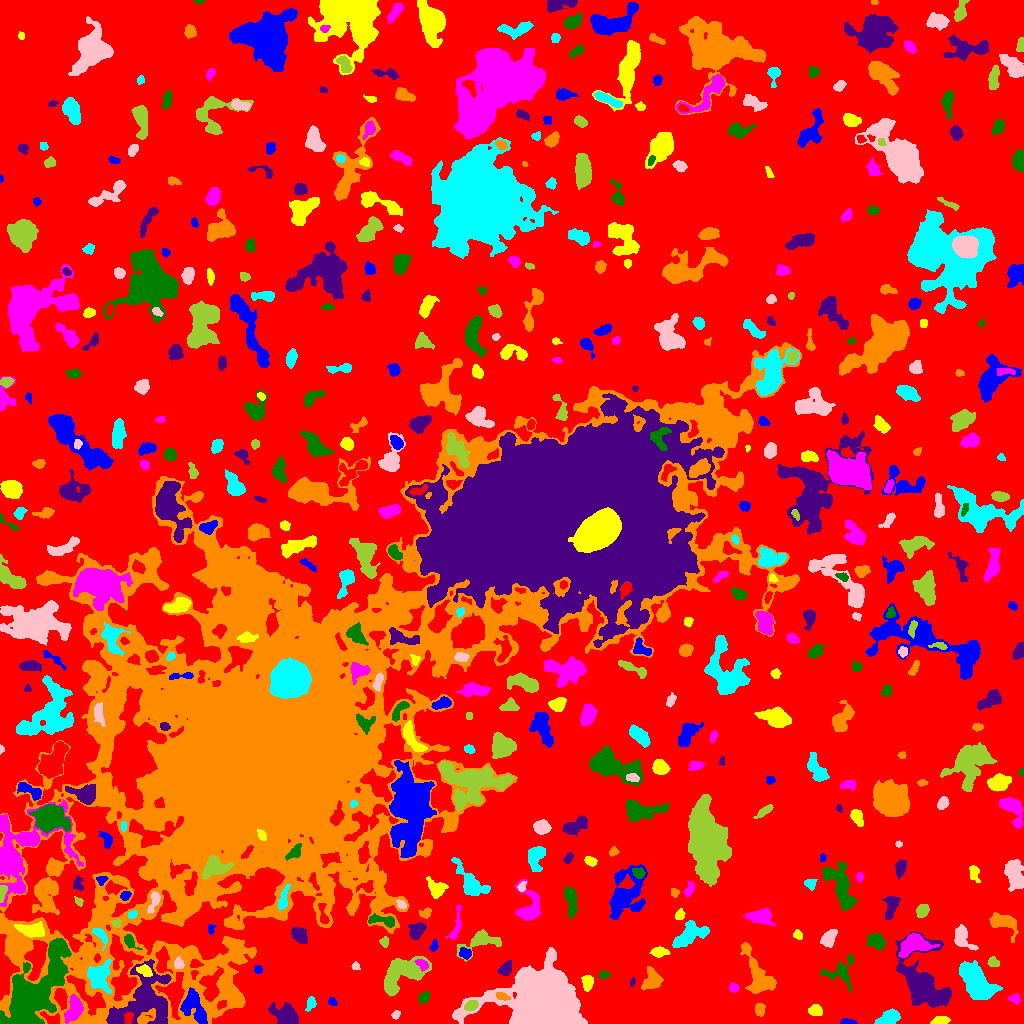

The data file committed next to this chart (first rows):
ID, X, Y, A, B, theta, total_flux, mu_max, mu_median, mu_mean, R_fwhm, R_e, R10, R90, x_start, x_end, y_start, y_end, area, greylevel
0, 521.4, 513.8, 310.6, 296.2, -0.5962, 881693, 25.0, 1.0, 1.251, 5.499, 201, 72.04, 347.4, 0, 1023, 0, 1023, 704796, 1.251
1, 846.9, 1.346, 3.512, 1.248, -0.03785, 269.0, 9.0, 3.0, 3.28, 2.821, 2.459, 0.9772, 4.068, 840, 857, 0, 5, 82, 7.28
2, 941, 3.276, 4.238, 1.9, 0.1196, 239.0, 4.0, 2.0, 1.784, 5.109, 3.568, 1.262, 5.499, 930, 950, 0, 7, 134, 5.784
3, 74.07, 14.5, 5.928, 3.166, 1.256, 1455, 11.0, 4.0, 4.217, 5.997, 5.232, 2.111, 8.387, 64, 83, 0, 29, 345, 13.22
4, 34.33, 32.35, 23.71, 10.15, 0.9482, 21668, 20.0, 7.0, 8.049, 16.78, 15.93, 6.103, 25.47, 0, 71, 0, 85, 2692, 13.05
5, 285.2, 8.307, 5.931, 4.45, -0.5189, 2742, 17.0, 4.0, 5.987, 6.457, 5.836, 2.326, 9.901, 268, 298, 0, 21, 458, 8.987
6, 759.8, 13.22, 2.959, 2.197, 1.546, 336.0, 6.0, 3.0, 2.688, 4.478, 3.29, 1.262, 5.14, 755, 765, 7, 20, 125, 6.688
7, 888.7, 5.595, 5.78, 3.003, 0.3988, 1427, 11.0, 5.0, 5.227, 6.482, 5.232, 2.034, 7.959, 874, 900, 0, 15, 273, 8.227
8, 396.1, 9.111, 2.285, 1.612, 0.7477, 153.0, 5.0, 2.0, 2.186, 3.09, 2.459, 0.9772, 3.742, 391, 400, 4, 13, 70, 6.186
9, 471.2, 18.03, 3.128, 2.188, 0.4757, 395.0, 8.0, 3.0, 3.015, 3.989, 3.29, 1.262, 5.293, 464, 478, 13, 23, 131, 12.02
10, 221.5, 18.78, 2.359, 1.756, 0.6589, 202.0, 6.0, 2.0, 2.693, 3.141, 2.523, 0.9772, 4.068, 217, 226, 14, 23, 75, 13.69
11, 332.2, 21.51, 2.069, 1.665, -1.078, 111.0, 4.0, 1.0, 1.586, 3.241, 2.326, 0.7979, 3.7, 328, 337, 18, 26, 70, 5.586
12, 815.3, 12.35, 3.107, 2.349, -0.2479, 585.0, 11.0, 3.0, 3.98, 3.613, 3.338, 1.262, 5.47, 808, 822, 8, 19, 147, 7.98
13, 1014, 24.6, 2.895, 2.138, -0.2101, 178.0, 4.0, 2.0, 1.78, 4.222, 3.038, 1.128, 4.886, 1008, 1020, 19, 30, 100, 5.78
14, 423.9, 25.93, 3.178, 2.316, 0.9596, 283.0, 5.0, 3.0, 2.44, 4.442, 3.568, 1.382, 5.202, 418, 429, 20, 32, 116, 6.44
15, 142.9, 21.02, 17.07, 11.64, 0.7281, 10270, 20.0, 5.0, 6.031, 8.903, 12.24, 4.26, 19.99, 106, 171, 0, 64, 1703, 13.03
16, 501.4, 26.89, 3.173, 1.619, -0.4072, 187.0, 4.0, 2.0, 1.968, 4.146, 2.764, 1.128, 4.442, 496, 510, 23, 31, 95, 11.97
17, 310.7, 19.89, 3.01, 1.993, 1.315, 270.0, 6.0, 2.0, 2.328, 4.029, 3.038, 1.128, 4.754, 305, 316, 12, 27, 116, 7.328
18, 545.4, 18.73, 14.81, 11.37, -0.0253, 132218, 197.0, 13.0, 30.46, 10.88, 13.01, 4.754, 25.38, 452, 587, 0, 76, 4341, 33.46
19, 401.4, 49.91, 12.72, 6.72, 0.5895, 4964, 13.0, 5.0, 5.413, 10.3, 9.373, 3.742, 14.59, 384, 431, 27, 67, 917, 8.413
20, 684.5, 29.14, 2.662, 2.164, 1.302, 265.0, 5.0, 2.0, 2.366, 4.068, 3.09, 1.262, 4.72, 680, 690, 23, 36, 112, 6.366
21, 193.7, 15.95, 9.484, 5.257, -1.046, 2199, 10.0, 4.0, 4.229, 8.5, 7.291, 2.877, 11.18, 180, 207, 0, 36, 520, 14.23
22, 587.3, 40.01, 4.002, 2.442, 1.552, 588.0, 8.0, 4.0, 3.607, 5.109, 3.949, 1.493, 6.155, 581, 593, 32, 48, 163, 7.607
23, 733.7, 35.6, 2.161, 1.991, -0.1678, 188.0, 5.0, 2.0, 2.161, 3.29, 2.706, 0.9772, 4.184, 729, 739, 31, 41, 87, 8.161
24, 603.7, 48.82, 2.508, 2.066, -0.02694, 129.0, 3.0, 2.0, 1.593, 3.613, 2.706, 1.128, 4.297, 599, 610, 45, 53, 81, 7.593
25, 632.6, 41.15, 2.118, 1.155, 1.346, 88.0, 6.0, 1.0, 1.872, 1.954, 1.693, 0.5642, 3.192, 630, 635, 37, 46, 47, 5.872
26, 651.6, 43.07, 5.549, 4.411, 1.109, 735.0, 5.0, 2.0, 2.297, 6.956, 5.47, 2.185, 8.215, 641, 663, 33, 57, 320, 6.297
27, 98.67, 46.03, 7.014, 5.55, -1.458, 1795, 9.0, 3.0, 3.562, 6.956, 6.58, 2.585, 10.7, 87, 111, 29, 64, 504, 12.56
28, 355.6, 56.99, 2.026, 1.611, -0.1327, 98.0, 4.0, 1.0, 1.581, 2.877, 2.185, 0.7979, 3.742, 351, 360, 54, 62, 62, 5.581
29, 993.4, 61.34, 2.78, 2.141, -0.394, 318.0, 6.0, 3.0, 3.058, 4.334, 3.09, 1.262, 4.853, 987, 999, 57, 67, 104, 9.058
30, 195.2, 59.8, 2.734, 1.969, 0.01246, 375.0, 9.0, 4.0, 4.213, 3.478, 2.877, 1.128, 4.583, 190, 203, 56, 64, 89, 13.21
31, 258, 53.72, 2.075, 1.941, -0.5753, 130.0, 4.0, 2.0, 1.884, 3.568, 2.523, 0.9772, 4.029, 254, 262, 50, 58, 69, 6.884
32, 144.3, 52.62, 4.016, 2.482, -0.4482, 586.0, 7.0, 4.0, 4.014, 5.202, 3.949, 1.596, 5.997, 136, 152, 47, 59, 146, 15.01
33, 422.3, 58.86, 3.086, 1.959, -0.6944, 368.0, 9.0, 3.0, 3.2, 3.29, 3.038, 1.128, 4.82, 414, 428, 52, 64, 115, 13.2
34, 841.7, 51.35, 7.95, 6.376, 0.7155, 1005, 9.0, 2.0, 2.577, 4.107, 5.585, 1.954, 9.508, 820, 853, 31, 69, 390, 6.577
35, 505.6, 54.36, 3.64, 2.475, 0.917, 437.0, 7.0, 2.0, 2.633, 3.909, 3.785, 1.382, 6.024, 497, 511, 48, 63, 166, 6.633
36, 757.8, 48.51, 14.51, 5.567, -1.129, 3680, 10.0, 5.0, 5.169, 11.51, 8.795, 3.478, 13.35, 740, 776, 30, 81, 712, 7.169
37, 976.7, 40.89, 10.93, 5.552, -0.8307, 7870, 20.0, 8.0, 8.337, 10.82, 9.491, 3.7, 14.8, 959, 1002, 24, 63, 944, 10.34
38, 178.9, 59.49, 2.316, 1.928, -1.443, 292.0, 8.0, 2.0, 2.808, 3.523, 2.646, 0.9772, 4.222, 174, 184, 55, 67, 104, 13.81
39, 480.8, 81.83, 11.54, 4.993, 0.2694, 1869, 9.0, 4.0, 4.326, 7.632, 6.887, 2.646, 10.49, 456, 501, 62, 94, 432, 6.326
40, 322.3, 62.3, 9.722, 6.503, 1.138, 2776, 9.0, 4.0, 4.324, 9.271, 8.349, 3.29, 12.83, 306, 335, 40, 79, 642, 6.324
41, 465.5, 70.09, 2.631, 2.278, -0.4838, 396.0, 7.0, 3.0, 3.246, 4.146, 3.141, 1.262, 4.918, 459, 471, 64, 76, 122, 10.25
42, 659.4, 71.49, 3.549, 2.002, 0.06486, 503.0, 8.0, 3.0, 3.164, 4.652, 3.432, 1.382, 5.382, 649, 670, 66, 77, 159, 8.164
43, 912.9, 79.33, 7.015, 4.379, 0.2504, 3357, 19.0, 5.0, 6.851, 6.383, 5.971, 2.394, 10.36, 898, 939, 66, 90, 490, 12.85
44, 129.6, 81.96, 3.905, 2.235, -1.013, 494.0, 9.0, 4.0, 3.632, 3.656, 3.432, 1.262, 5.441, 124, 142, 74, 89, 136, 12.63
45, 923.8, 39.94, 18.02, 10.71, -1.038, 9757, 15.0, 5.0, 6.03, 12.78, 12.46, 4.918, 19.89, 895, 951, 16, 91, 1618, 8.03
46, 236, 77.38, 3.209, 1.272, -0.4394, 168.0, 5.0, 2.0, 1.953, 3.192, 2.523, 0.9772, 4.029, 228, 242, 74, 82, 86, 10.95
47, 99.91, 89.11, 4.968, 2.294, -0.9496, 359.0, 5.0, 2.0, 2.301, 4.478, 3.7, 1.493, 5.809, 92, 107, 73, 95, 156, 11.3
48, 963, 84.58, 7.316, 4.028, -0.9398, 1256, 11.0, 4.0, 4.039, 4.334, 5.441, 1.954, 8.63, 954, 978, 73, 99, 311, 7.039
49, 384.2, 81.57, 2.441, 1.999, 1.53, 270.0, 8.0, 3.0, 3.253, 3.29, 2.764, 0.9772, 4.442, 379, 388, 76, 87, 83, 9.253
50, 520.7, 76.07, 4.136, 1.62, 1.394, 211.0, 4.0, 2.0, 1.819, 4.618, 3.241, 1.262, 5.109, 517, 524, 69, 87, 116, 5.819
51, 433.4, 77.22, 2.967, 1.761, 1.294, 309.0, 7.0, 4.0, 3.768, 3.656, 2.877, 1.128, 4.478, 429, 438, 72, 84, 82, 7.768
52, 797.7, 88.89, 2.282, 1.788, -0.7416, 141.0, 5.0, 1.0, 1.72, 2.585, 2.459, 0.9772, 4.146, 793, 802, 84, 94, 82, 5.72
53, 456.1, 98.61, 10.64, 2.377, 1.351, 343.0, 3.0, 2.0, 1.715, 6.129, 4.787, 1.871, 7.225, 445, 461, 84, 118, 200, 6.715
54, 876.5, 82.52, 4.214, 2.734, -0.4262, 810.0, 9.0, 3.0, 3.279, 5.171, 4.222, 1.693, 6.699, 866, 886, 73, 90, 247, 9.279
55, 299.2, 88.51, 4.356, 3.025, -0.8963, 964.0, 10.0, 4.0, 4.21, 5.642, 4.583, 1.784, 7.313, 291, 307, 80, 96, 229, 7.21
56, 1003, 101.2, 7.182, 3.962, -0.4362, 1802, 12.0, 4.0, 4.632, 6.482, 5.642, 2.185, 9.491, 989, 1018, 81, 111, 389, 7.632
57, 689.7, 88.64, 9.536, 4.483, 0.5139, 2435, 10.0, 4.0, 4.638, 9.062, 7.203, 2.877, 11.1, 672, 709, 76, 103, 525, 7.638
58, 828.6, 84.65, 4.633, 3.066, 0.9639, 1383, 12.0, 6.0, 6.119, 6.077, 4.687, 1.871, 7.421, 820, 837, 76, 94, 226, 8.119
59, 116.3, 100.2, 2.152, 1.922, 0.1296, 202.0, 5.0, 3.0, 2.845, 3.613, 2.646, 1.128, 3.989, 111, 121, 96, 104, 71, 10.85
... 477 more rows
